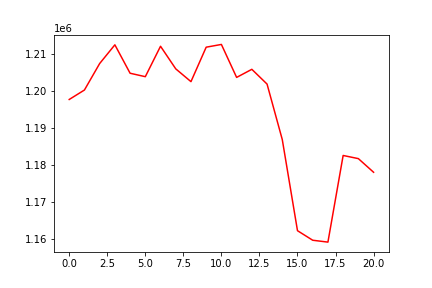

The data file committed next to this chart (first rows):
, 0
0, 1197696
1, 1200254
2, 1207410
3, 1212470
4, 1204789
5, 1203858
6, 1212085
7, 1205974
8, 1202519
9, 1211834
10, 1212573
11, 1203664
12, 1205849
13, 1201859
14, 1186866
15, 1162226
16, 1159645
17, 1159138
18, 1182559
19, 1181708
20, 1178020
